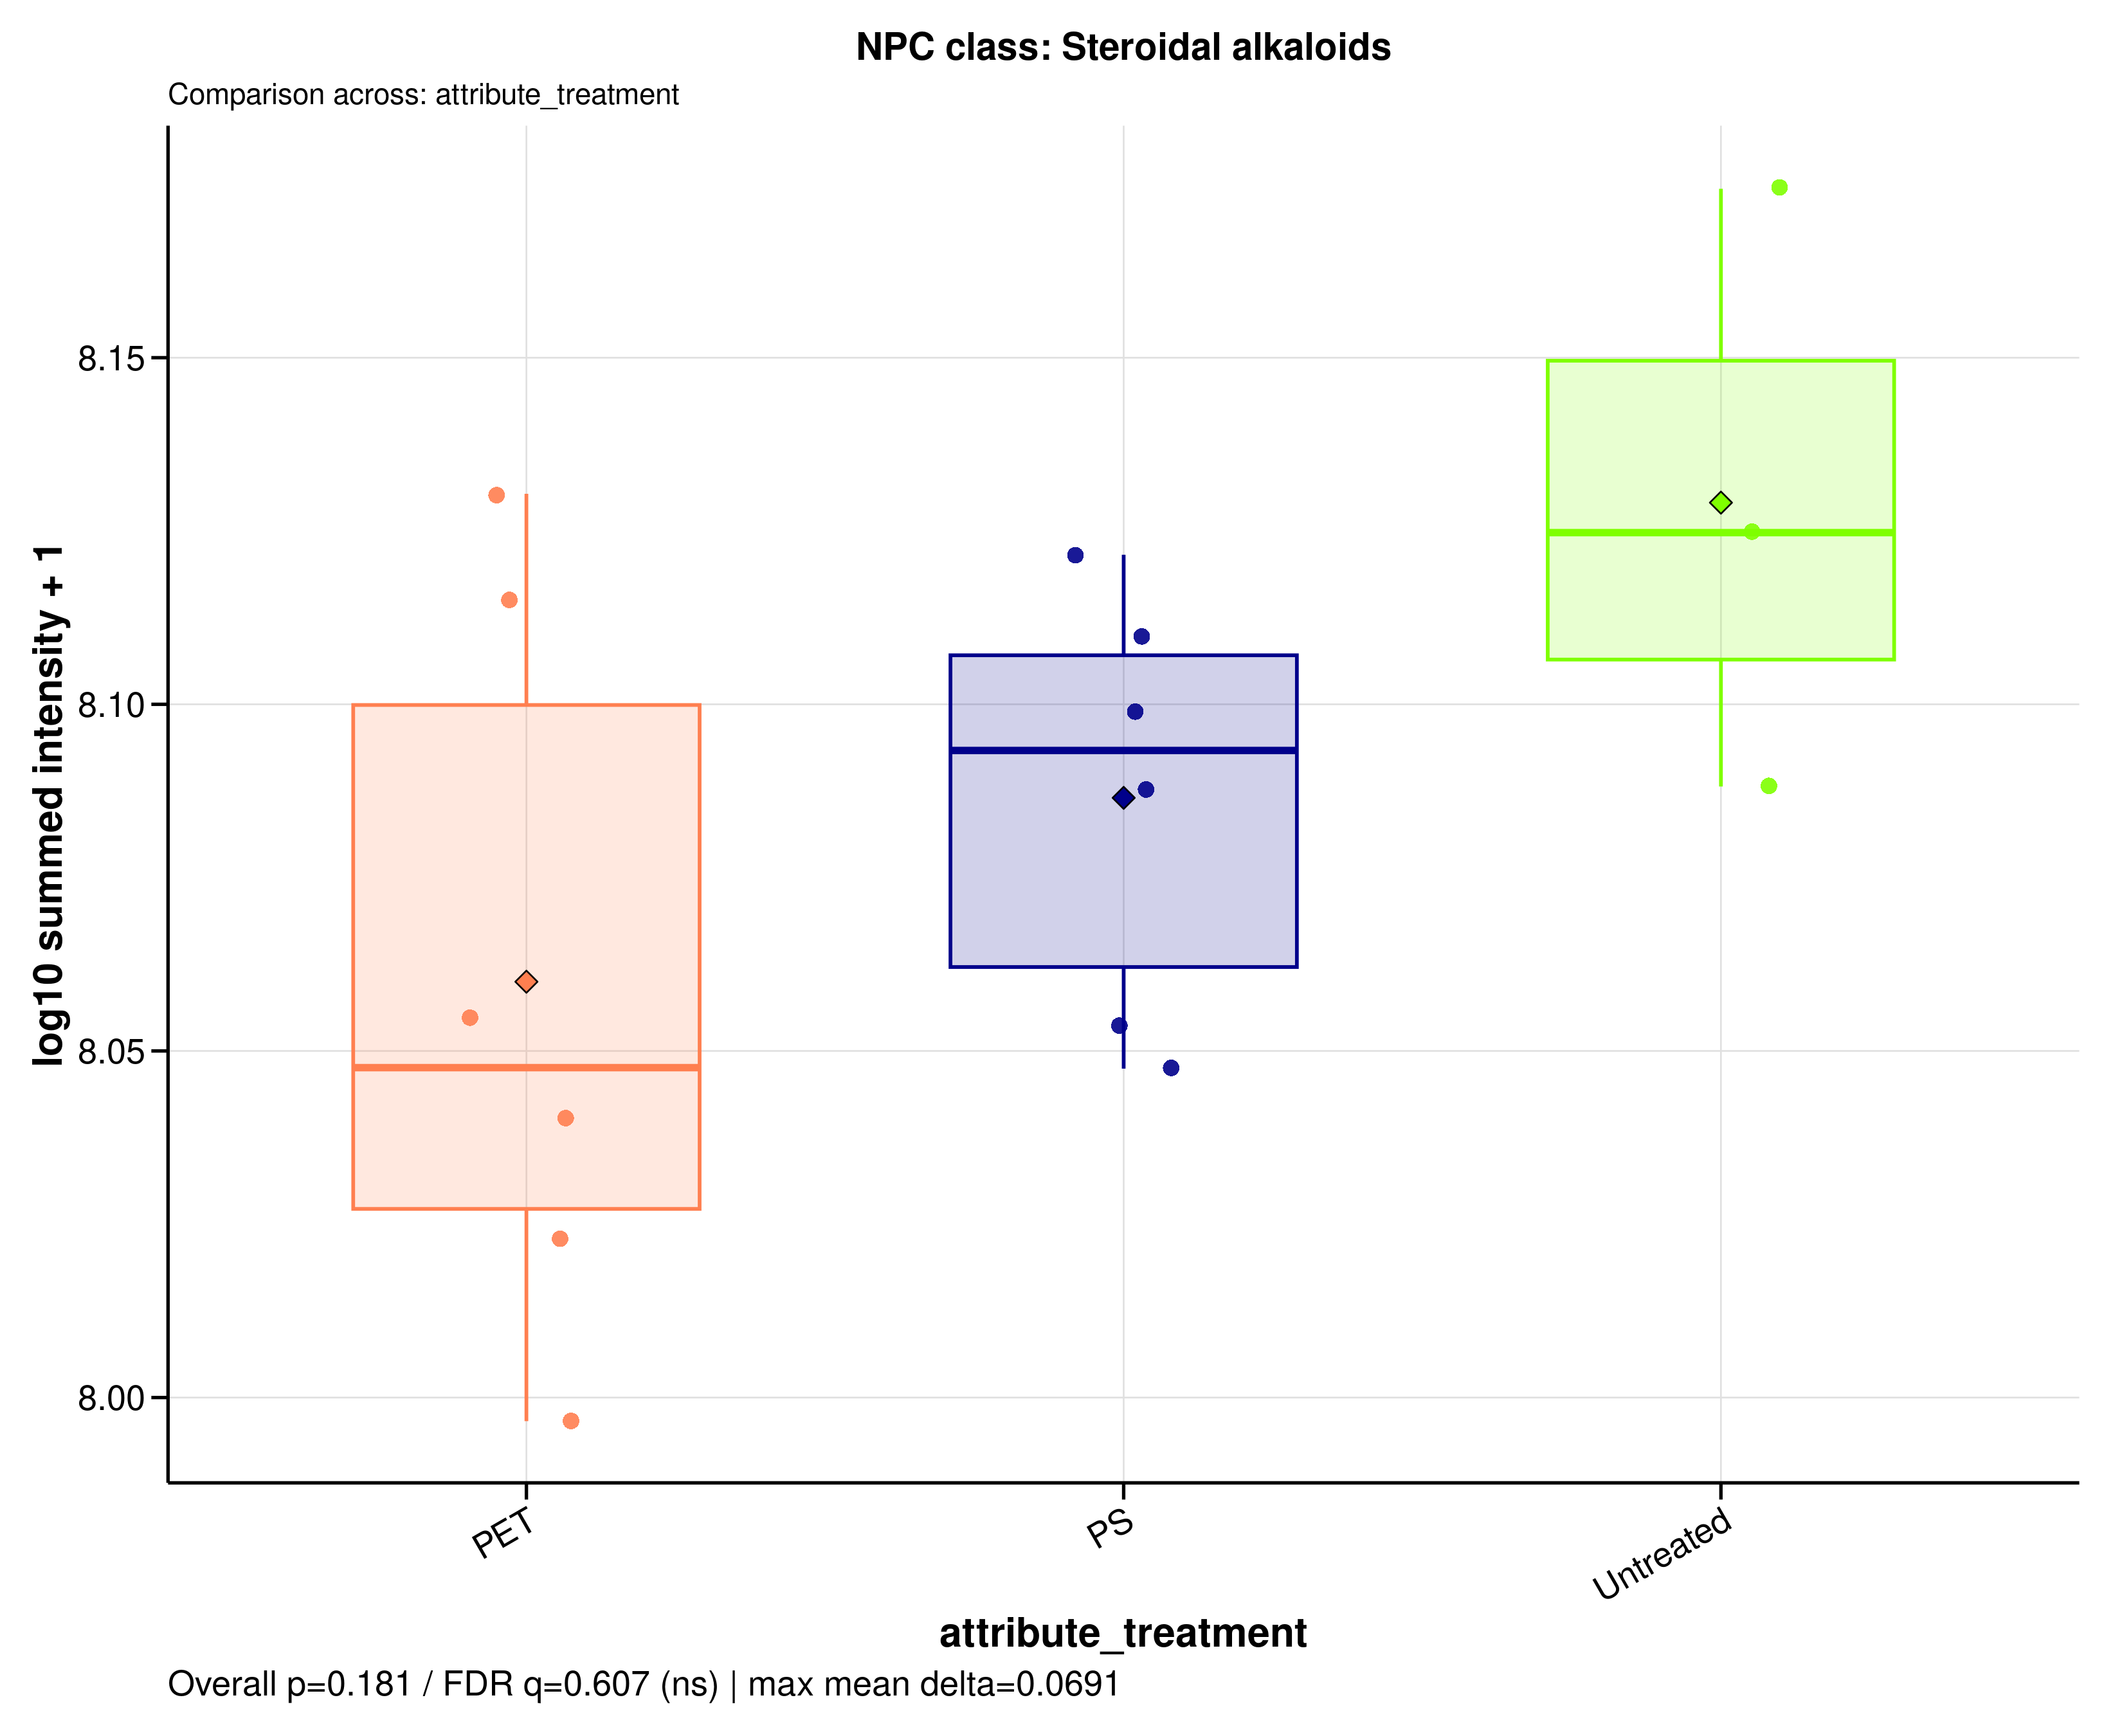

Source data for this figure (header and first rows):
sample_id	group	data_source	npc_level	npc_term	npc_label	npc_plot_label	npc_pathway	npc_superclass	npc_class	n_features	summed_intensity	plot_intensity	npc_overall_test	npc_overall_p_value	npc_overall_q_value	npc_overall_significance	npc_max_mean_difference	npc_max_median_difference
A549_110626_PET05	PET	raw	class	Steroidal alkaloids	NPC class: Steroidal alkaloids	Steroidal alkaloids	Alkaloids x Terpenoids	Pseudoalkaloids (transamidation)	Steroidal alkaloids	13	109756270	8.04	kruskal_wallis	0.1812	0.6072	ns	0.06911	0.07718
A549_110626_PET100	PET	raw	class	Steroidal alkaloids	NPC class: Steroidal alkaloids	Steroidal alkaloids	Alkaloids x Terpenoids	Pseudoalkaloids (transamidation)	Steroidal alkaloids	13	113436071	8.055	kruskal_wallis	0.1812	0.6072	ns	0.06911	0.07718
A549_110626_PS05	PS	raw	class	Steroidal alkaloids	NPC class: Steroidal alkaloids	Steroidal alkaloids	Alkaloids x Terpenoids	Pseudoalkaloids (transamidation)	Steroidal alkaloids	13	132304181	8.122	kruskal_wallis	0.1812	0.6072	ns	0.06911	0.07718
A549_110626_PS100	PS	raw	class	Steroidal alkaloids	NPC class: Steroidal alkaloids	Steroidal alkaloids	Alkaloids x Terpenoids	Pseudoalkaloids (transamidation)	Steroidal alkaloids	13	111544501	8.047	kruskal_wallis	0.1812	0.6072	ns	0.06911	0.07718
A549_110626_untreated	Untreated	raw	class	Steroidal alkaloids	NPC class: Steroidal alkaloids	Steroidal alkaloids	Alkaloids x Terpenoids	Pseudoalkaloids (transamidation)	Steroidal alkaloids	13	133280674	8.125	kruskal_wallis	0.1812	0.6072	ns	0.06911	0.07718
A549_180626_PET05	PET	raw	class	Steroidal alkaloids	NPC class: Steroidal alkaloids	Steroidal alkaloids	Alkaloids x Terpenoids	Pseudoalkaloids (transamidation)	Steroidal alkaloids	13	99218965	7.997	kruskal_wallis	0.1812	0.6072	ns	0.06911	0.07718
A549_180626_PET100	PET	raw	class	Steroidal alkaloids	NPC class: Steroidal alkaloids	Steroidal alkaloids	Alkaloids x Terpenoids	Pseudoalkaloids (transamidation)	Steroidal alkaloids	13	135009820	8.13	kruskal_wallis	0.1812	0.6072	ns	0.06911	0.07718
A549_180626_PS05	PS	raw	class	Steroidal alkaloids	NPC class: Steroidal alkaloids	Steroidal alkaloids	Alkaloids x Terpenoids	Pseudoalkaloids (transamidation)	Steroidal alkaloids	13	113135464	8.054	kruskal_wallis	0.1812	0.6072	ns	0.06911	0.07718
A549_180626_PS100	PS	raw	class	Steroidal alkaloids	NPC class: Steroidal alkaloids	Steroidal alkaloids	Alkaloids x Terpenoids	Pseudoalkaloids (transamidation)	Steroidal alkaloids	13	128749346	8.11	kruskal_wallis	0.1812	0.6072	ns	0.06911	0.07718
A549_180626_untreated	Untreated	raw	class	Steroidal alkaloids	NPC class: Steroidal alkaloids	Steroidal alkaloids	Alkaloids x Terpenoids	Pseudoalkaloids (transamidation)	Steroidal alkaloids	13	149404660	8.174	kruskal_wallis	0.1812	0.6072	ns	0.06911	0.07718
A549_210626_PET05	PET	raw	class	Steroidal alkaloids	NPC class: Steroidal alkaloids	Steroidal alkaloids	Alkaloids x Terpenoids	Pseudoalkaloids (transamidation)	Steroidal alkaloids	13	105393236	8.023	kruskal_wallis	0.1812	0.6072	ns	0.06911	0.07718
A549_210626_PET100	PET	raw	class	Steroidal alkaloids	NPC class: Steroidal alkaloids	Steroidal alkaloids	Alkaloids x Terpenoids	Pseudoalkaloids (transamidation)	Steroidal alkaloids	13	130302782	8.115	kruskal_wallis	0.1812	0.6072	ns	0.06911	0.07718
A549_210626_PS05	PS	raw	class	Steroidal alkaloids	NPC class: Steroidal alkaloids	Steroidal alkaloids	Alkaloids x Terpenoids	Pseudoalkaloids (transamidation)	Steroidal alkaloids	13	122355063	8.088	kruskal_wallis	0.1812	0.6072	ns	0.06911	0.07718
A549_210626_PS100	PS	raw	class	Steroidal alkaloids	NPC class: Steroidal alkaloids	Steroidal alkaloids	Alkaloids x Terpenoids	Pseudoalkaloids (transamidation)	Steroidal alkaloids	13	125619512	8.099	kruskal_wallis	0.1812	0.6072	ns	0.06911	0.07718
A549_210626_untreated	Untreated	raw	class	Steroidal alkaloids	NPC class: Steroidal alkaloids	Steroidal alkaloids	Alkaloids x Terpenoids	Pseudoalkaloids (transamidation)	Steroidal alkaloids	13	122502212	8.088	kruskal_wallis	0.1812	0.6072	ns	0.06911	0.07718
